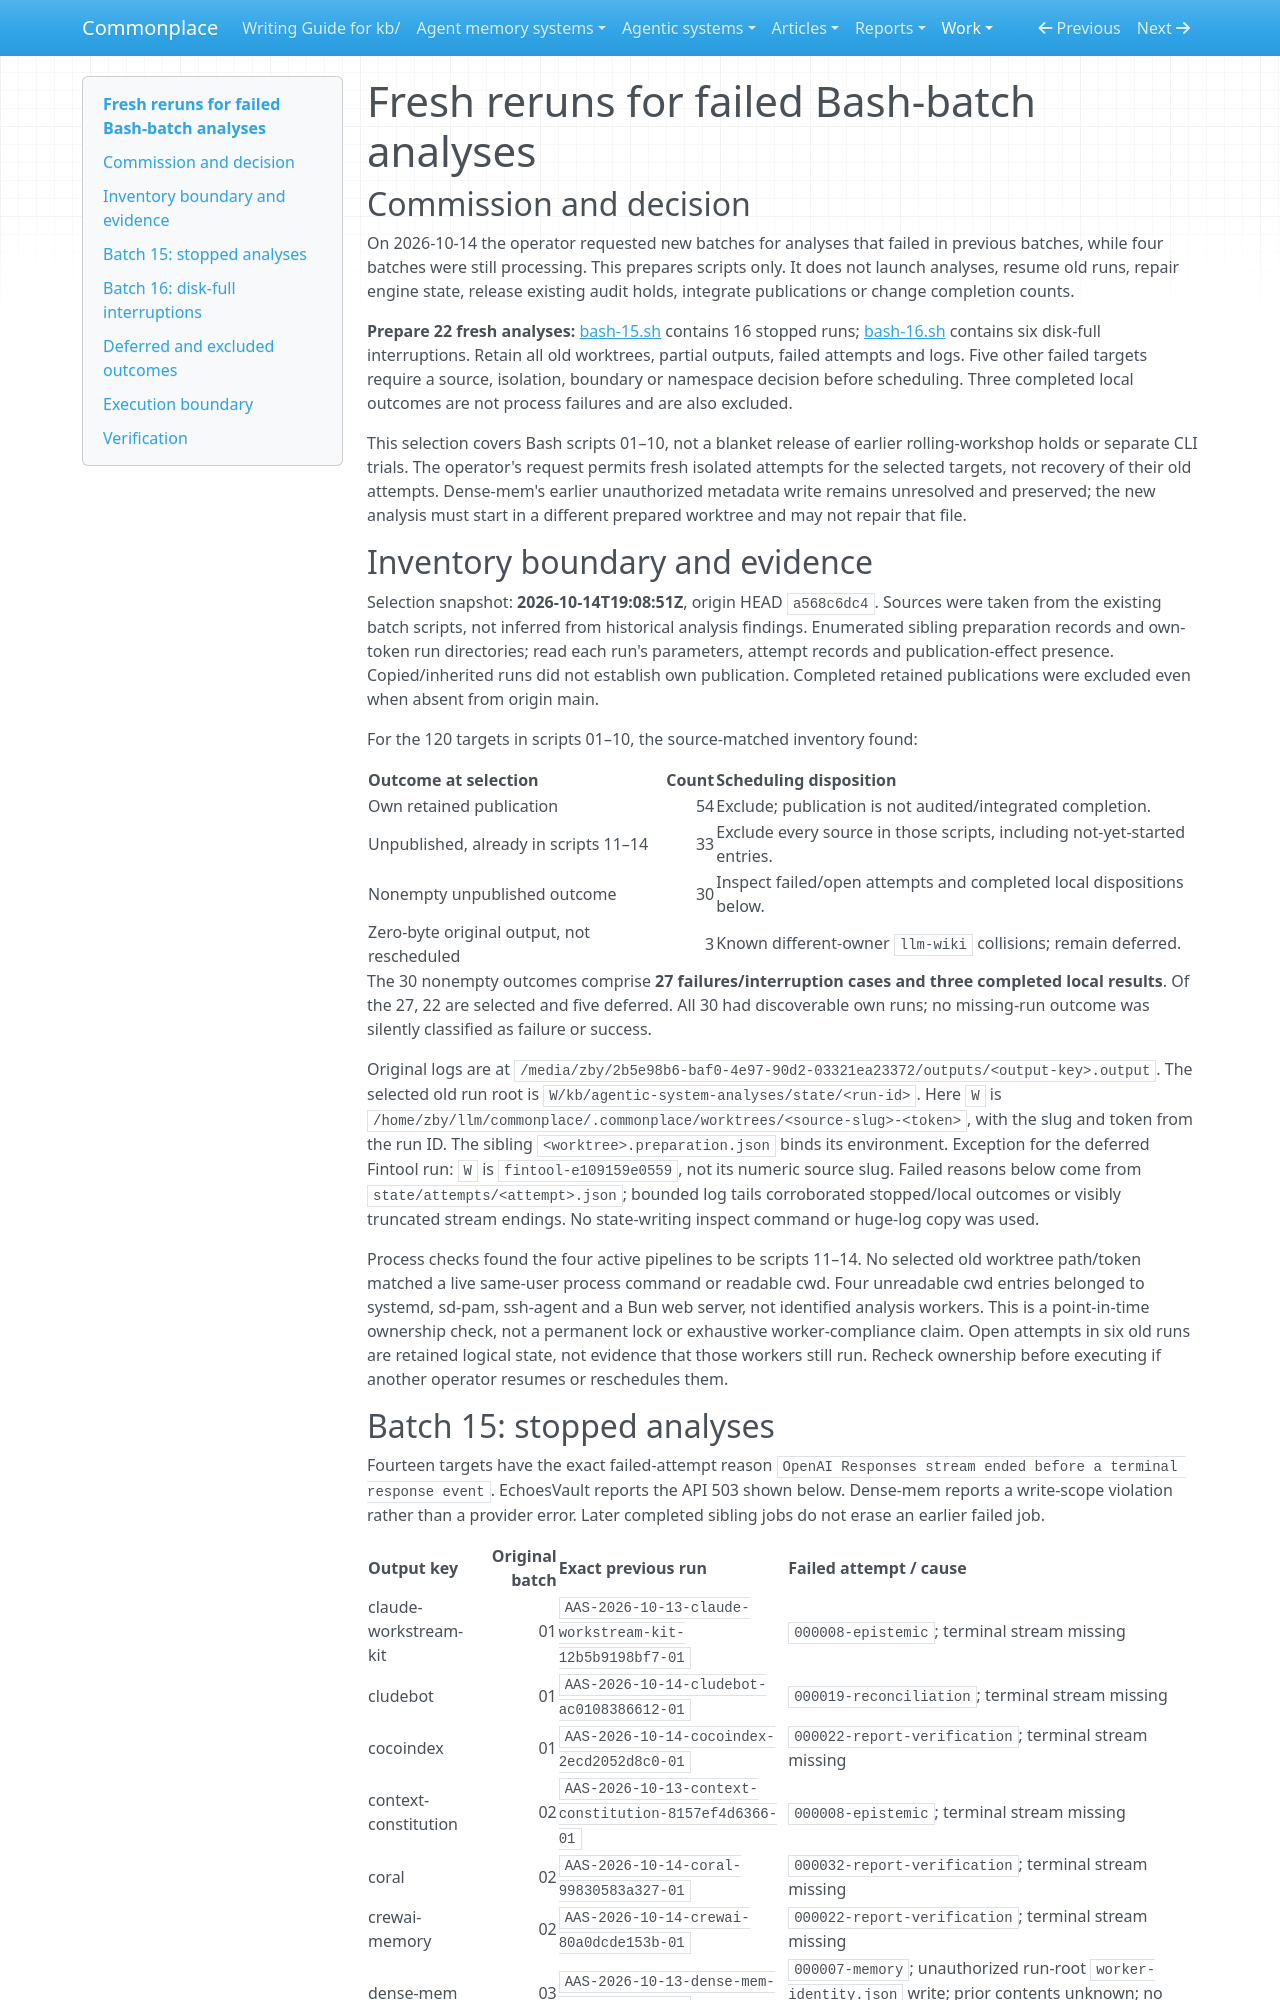

repository: zby/commonplace · page: work/agentic-system-completion/evidence/captured/failed-batch-reruns/index.html · generator: mkdocs

# Fresh reruns for failed Bash-batch analyses

## Commission and decision

On 2026-10-14 the operator requested new batches for analyses that failed in previous batches, while four batches were still processing. This prepares scripts only. It does not launch analyses, resume old runs, repair engine state, release existing audit holds, integrate publications or change completion counts.

**Prepare 22 fresh analyses:** [bash-15.sh](./bash-15.sh) contains 16 stopped runs; [bash-16.sh](./bash-16.sh) contains six disk-full interruptions. Retain all old worktrees, partial outputs, failed attempts and logs. Five other failed targets require a source, isolation, boundary or namespace decision before scheduling. Three completed local outcomes are not process failures and are also excluded.

This selection covers Bash scripts 01–10, not a blanket release of earlier rolling-workshop holds or separate CLI trials. The operator's request permits fresh isolated attempts for the selected targets, not recovery of their old attempts. Dense-mem's earlier unauthorized metadata write remains unresolved and preserved; the new analysis must start in a different prepared worktree and may not repair that file.

## Inventory boundary and evidence

Selection snapshot: **2026-10-14T19:08:51Z**, origin HEAD `a568c6dc4`. Sources were taken from the existing batch scripts, not inferred from historical analysis findings. Enumerated sibling preparation records and own-token run directories; read each run's parameters, attempt records and publication-effect presence. Copied/inherited runs did not establish own publication. Completed retained publications were excluded even when absent from origin main.

For the 120 targets in scripts 01–10, the source-matched inventory found:

| Outcome at selection | Count | Scheduling disposition |
|---|---:|---|
| Own retained publication | 54 | Exclude; publication is not audited/integrated completion. |
| Unpublished, already in scripts 11–14 | 33 | Exclude every source in those scripts, including not-yet-started entries. |
| Nonempty unpublished outcome | 30 | Inspect failed/open attempts and completed local dispositions below. |
| Zero-byte original output, not rescheduled | 3 | Known different-owner `llm-wiki` collisions; remain deferred. |

The 30 nonempty outcomes comprise **27 failures/interruption cases and three completed local results**. Of the 27, 22 are selected and five deferred. All 30 had discoverable own runs; no missing-run outcome was silently classified as failure or success.

Original logs are at `/media/zby/2b5e98b6-baf0-4e97-90d2-03321ea23372/outputs/<output-key>.output`. The selected old run root is `W/kb/agentic-system-analyses/state/<run-id>`. Here `W` is `/home/zby/llm/commonplace/.commonplace/worktrees/<source-slug>-<token>`, with the slug and token from the run ID. The sibling `<worktree>.preparation.json` binds its environment. Exception for the deferred Fintool run: `W` is `fintool-e109159e0559`, not its numeric source slug. Failed reasons below come from `state/attempts/<attempt>.json`; bounded log tails corroborated stopped/local outcomes or visibly truncated stream endings. No state-writing inspect command or huge-log copy was used.

Process checks found the four active pipelines to be scripts 11–14. No selected old worktree path/token matched a live same-user process command or readable cwd. Four unreadable cwd entries belonged to systemd, sd-pam, ssh-agent and a Bun web server, not identified analysis workers. This is a point-in-time ownership check, not a permanent lock or exhaustive worker-compliance claim. Open attempts in six old runs are retained logical state, not evidence that those workers still run. Recheck ownership before executing if another operator resumes or reschedules them.
